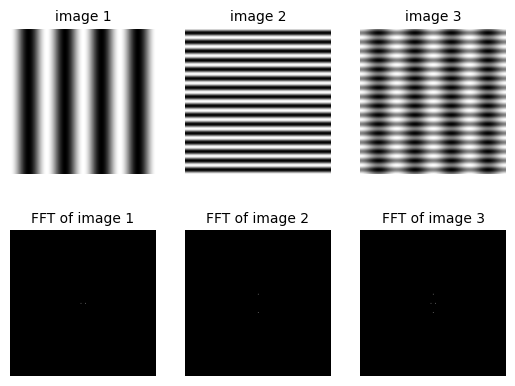

Here is the Python script that generated this plot:
import numpy as np
import math
import matplotlib.pyplot as plt


# 设图像大小为256*256
pixel = np.linspace(0, 1, 256, endpoint=False)
# 生成基本正余弦信号
x_direction = []
for i in range(len(pixel)):
    x_direction.append(255 * math.cos(2 * np.pi * 4 * pixel[i]))
y_direction = []
for i in range(len(pixel)):
    y_direction.append(255 * math.cos(2 * np.pi * 16 * pixel[i]))


# 生成合成图像
image_1 = x_direction
for i in range(255):
    image_1 = np.vstack((image_1, x_direction))
image_2 = y_direction
for i in range(255):
    image_2 = np.vstack((image_2, y_direction))
image_2 = image_2.T
image_3 = image_1 + image_2


# 进行傅里叶变换并显示
f_1 = np.fft.fft2(image_1)
fshift_1 = np.fft.fftshift(f_1)
res_1 = np.abs(fshift_1)
plt.subplot(2, 3, 1)
plt.axis('off')
plt.title('image 1', fontproperties='Times New Roman')
plt.imshow(image_1, cmap='gray')
plt.subplot(2, 3, 4)
plt.axis('off')
plt.title('FFT of image 1', fontproperties='Times New Roman')
plt.imshow(res_1, cmap='gray')

f_2 = np.fft.fft2(image_2)
fshift_2 = np.fft.fftshift(f_2)
res_2 = np.abs(fshift_2)
plt.subplot(2, 3, 2)
plt.axis('off')
plt.title('image 2', fontproperties='Times New Roman')
plt.imshow(image_2, cmap='gray')
plt.subplot(2, 3, 5)
plt.axis('off')
plt.title('FFT of image 2', fontproperties='Times New Roman')
plt.imshow(res_2, cmap='gray')

f_3 = np.fft.fft2(image_3)
fshift_3 = np.fft.fftshift(f_3)
res_3 = np.abs(fshift_3)
plt.subplot(2, 3, 3)
plt.axis('off')
plt.title('image 3', fontproperties='Times New Roman')
plt.imshow(image_3, cmap='gray')
plt.subplot(2, 3, 6)
plt.axis('off')
plt.title('FFT of image 3', fontproperties='Times New Roman')
plt.imshow(res_3, cmap='gray')

plt.savefig('1.png', dpi=600)
plt.show()
